Image classification data set "dataset" (katibpasha/data_science_portfolio on GitHub). Class labels (2): ceplok style, parang style.

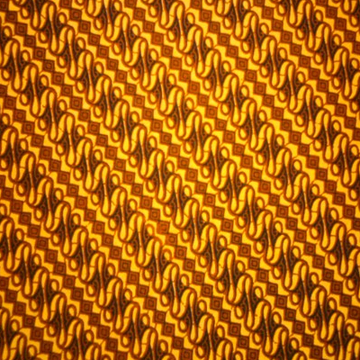
Label: parang style

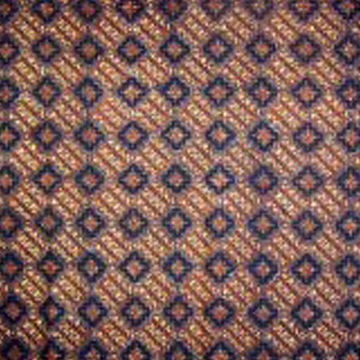
Label: ceplok style

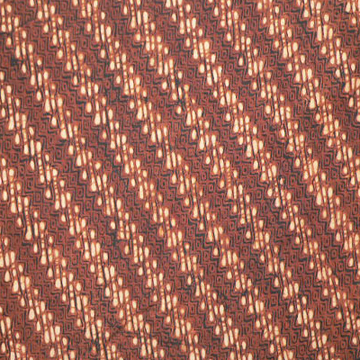
Label: parang style

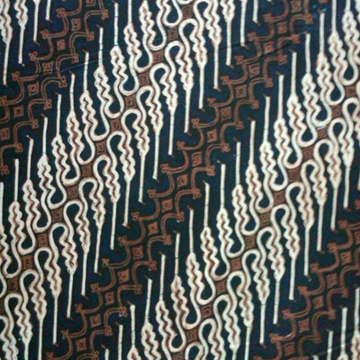
Label: parang style

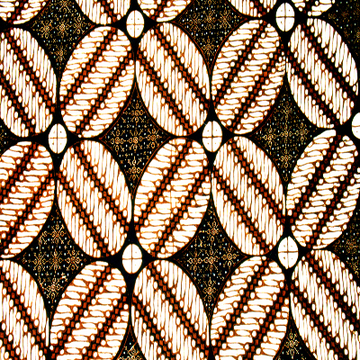
Label: ceplok style

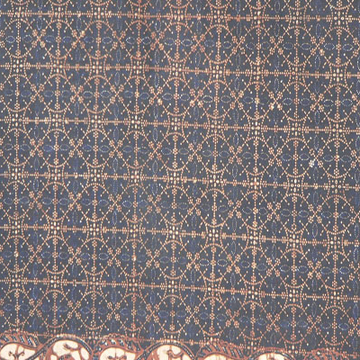
Label: ceplok style
